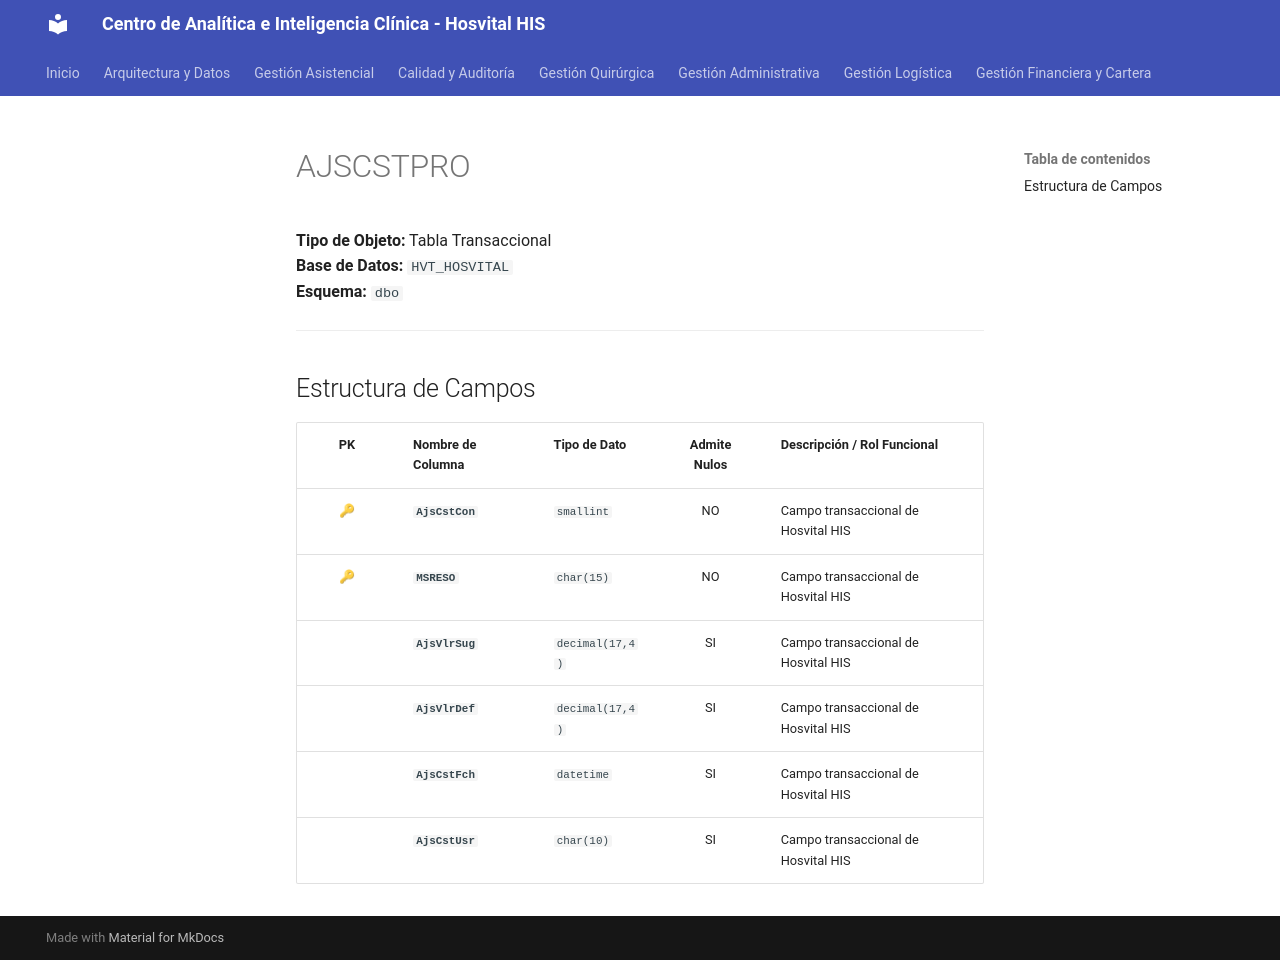

repository: SoporteSaludtech/superset-docs · page: diccionario-general/AJSCSTPRO/index.html · generator: mkdocs

# AJSCSTPRO

**Tipo de Objeto:** Tabla Transaccional  
**Base de Datos:** `HVT_HOSVITAL`  
**Esquema:** `dbo`

---

## Estructura de Campos

| PK | Nombre de Columna | Tipo de Dato | Admite Nulos | Descripción / Rol Funcional |
| :-: | :--- | :--- | :-: | :--- |
| 🔑 | **`AjsCstCon`** | `smallint` | NO | Campo transaccional de Hosvital HIS |
| 🔑 | **`MSRESO`** | `char(15)` | NO | Campo transaccional de Hosvital HIS |
|  | **`AjsVlrSug`** | `decimal(17,4)` | SI | Campo transaccional de Hosvital HIS |
|  | **`AjsVlrDef`** | `decimal(17,4)` | SI | Campo transaccional de Hosvital HIS |
|  | **`AjsCstFch`** | `datetime` | SI | Campo transaccional de Hosvital HIS |
|  | **`AjsCstUsr`** | `char(10)` | SI | Campo transaccional de Hosvital HIS |
